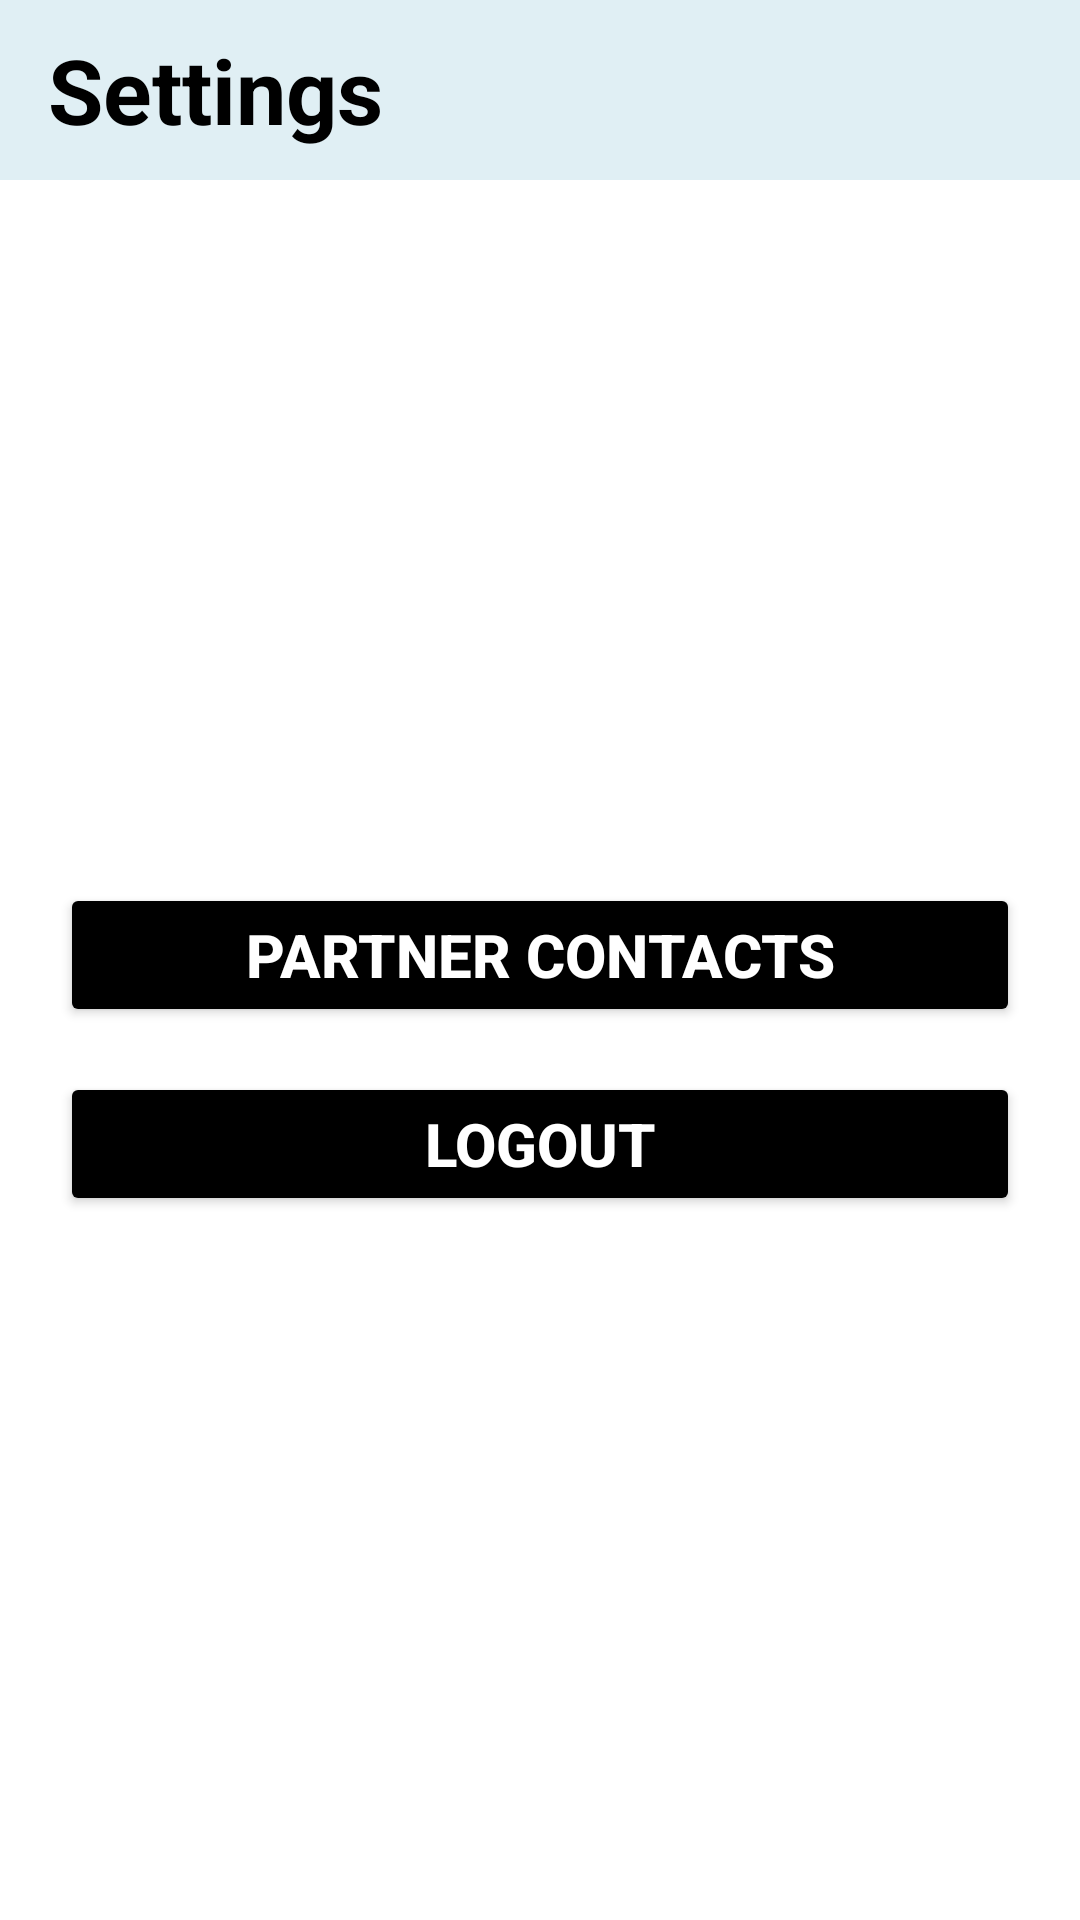

Write the Android layout XML for this screen, with the resource values it uses.
<!-- AndroidManifest.xml: application theme Theme.LearnSphere2 -->
<!-- res/layout/fragment_admin_settings.xml -->
<?xml version="1.0" encoding="utf-8"?>
<LinearLayout xmlns:android="http://schemas.android.com/apk/res/android"
    xmlns:app="http://schemas.android.com/apk/res-auto"
    xmlns:tools="http://schemas.android.com/tools"
    android:layout_width="match_parent"
    android:layout_height="match_parent"
    android:orientation="vertical"
    android:background="@color/white"
    tools:context=".Admin.Fragment.AdminSettingsFragment">


    <LinearLayout
        android:layout_width="match_parent"
        android:layout_height="60dp"
        android:background="#E0EFF4">


        <FrameLayout
            android:layout_width="0dp"
            android:layout_height="wrap_content"
            android:layout_gravity="center"
            android:layout_marginHorizontal="16dp"
            android:layout_weight="1">

            <TextView
                android:layout_width="wrap_content"
                android:layout_height="wrap_content"
                android:layout_gravity="center_vertical"
                android:text="Settings"
                android:textColor="@color/black"
                android:textSize="30sp"
                android:textStyle="bold" />
        </FrameLayout>


        <ImageView
            android:layout_width="73dp"
            android:layout_height="55dp"
            app:srcCompat="@drawable/logo_4"/>

    </LinearLayout>


    <LinearLayout
        android:layout_width="match_parent"
        android:layout_height="match_parent"
        android:gravity="center"
        android:orientation="vertical">

        <Button

            android:id="@+id/btn_Updateprofile"
            android:layout_width="match_parent"
            android:layout_height="wrap_content"
            android:layout_marginHorizontal="20dp"
            android:backgroundTint="@color/black"
            android:text="Partner Contacts"
            android:textColor="@color/white"
            android:textSize="20dp"
            android:textStyle="bold" />

        <Button
            android:id="@+id/btn_logout"
            android:layout_width="match_parent"
            android:layout_height="wrap_content"
            android:layout_marginHorizontal="20dp"
            android:layout_marginTop="15dp"
            android:backgroundTint="@color/black"
            android:text="Logout"
            android:textColor="@color/white"
            android:textSize="20dp"
            android:textStyle="bold" />
    </LinearLayout>


</LinearLayout>
<!-- resources referenced by this layout -->
<resources>
  <style name="Theme.LearnSphere2" parent="Base.Theme.LearnSphere2" />
  <style name="Base.Theme.LearnSphere2" parent="Theme.Material3.DayNight.NoActionBar">
          
          
      </style>
  <!-- not gathered from this repository: default colours our renderer supplied (Android Studio template values) -->
  <color name="black">#FF000000</color>
  <color name="white">#FFFFFFFF</color>
</resources>
